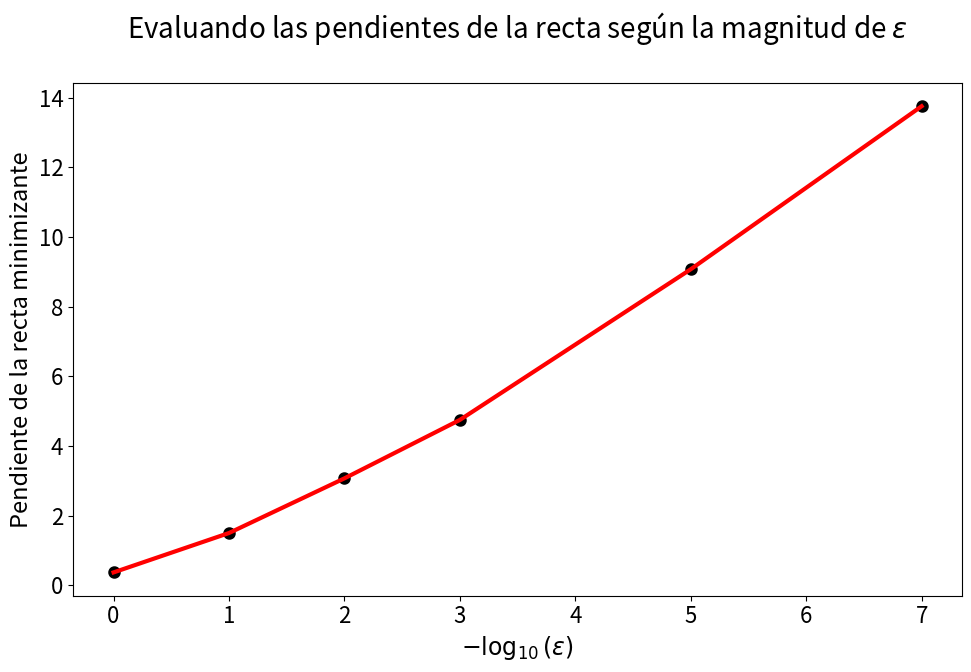

Reproduce this figure in Python.
import numpy as np 
import matplotlib.pyplot as plt 

pendientes = [0.37060000000000004, 1.5016, 3.0712, 4.7495, 9.074785714285715, 13.75587142857143]
indices = [0,1,2,3,5,7]



plt.rcParams["figure.figsize"] = (10,7)
plt.rcParams["font.size"] = 16

plt.plot(indices,pendientes, linewidth=3, c='r')
plt.scatter(indices,pendientes, linewidth=3, c='black')

plt.xlabel("$-\log_{10}(\\varepsilon)$", size = 17)
plt.ylabel("Pendiente de la recta minimizante", size = 17)
plt.title('Evaluando las pendientes de la recta según la magnitud de $\\varepsilon$\n', size = 20)


plt.tight_layout()

plt.show()
